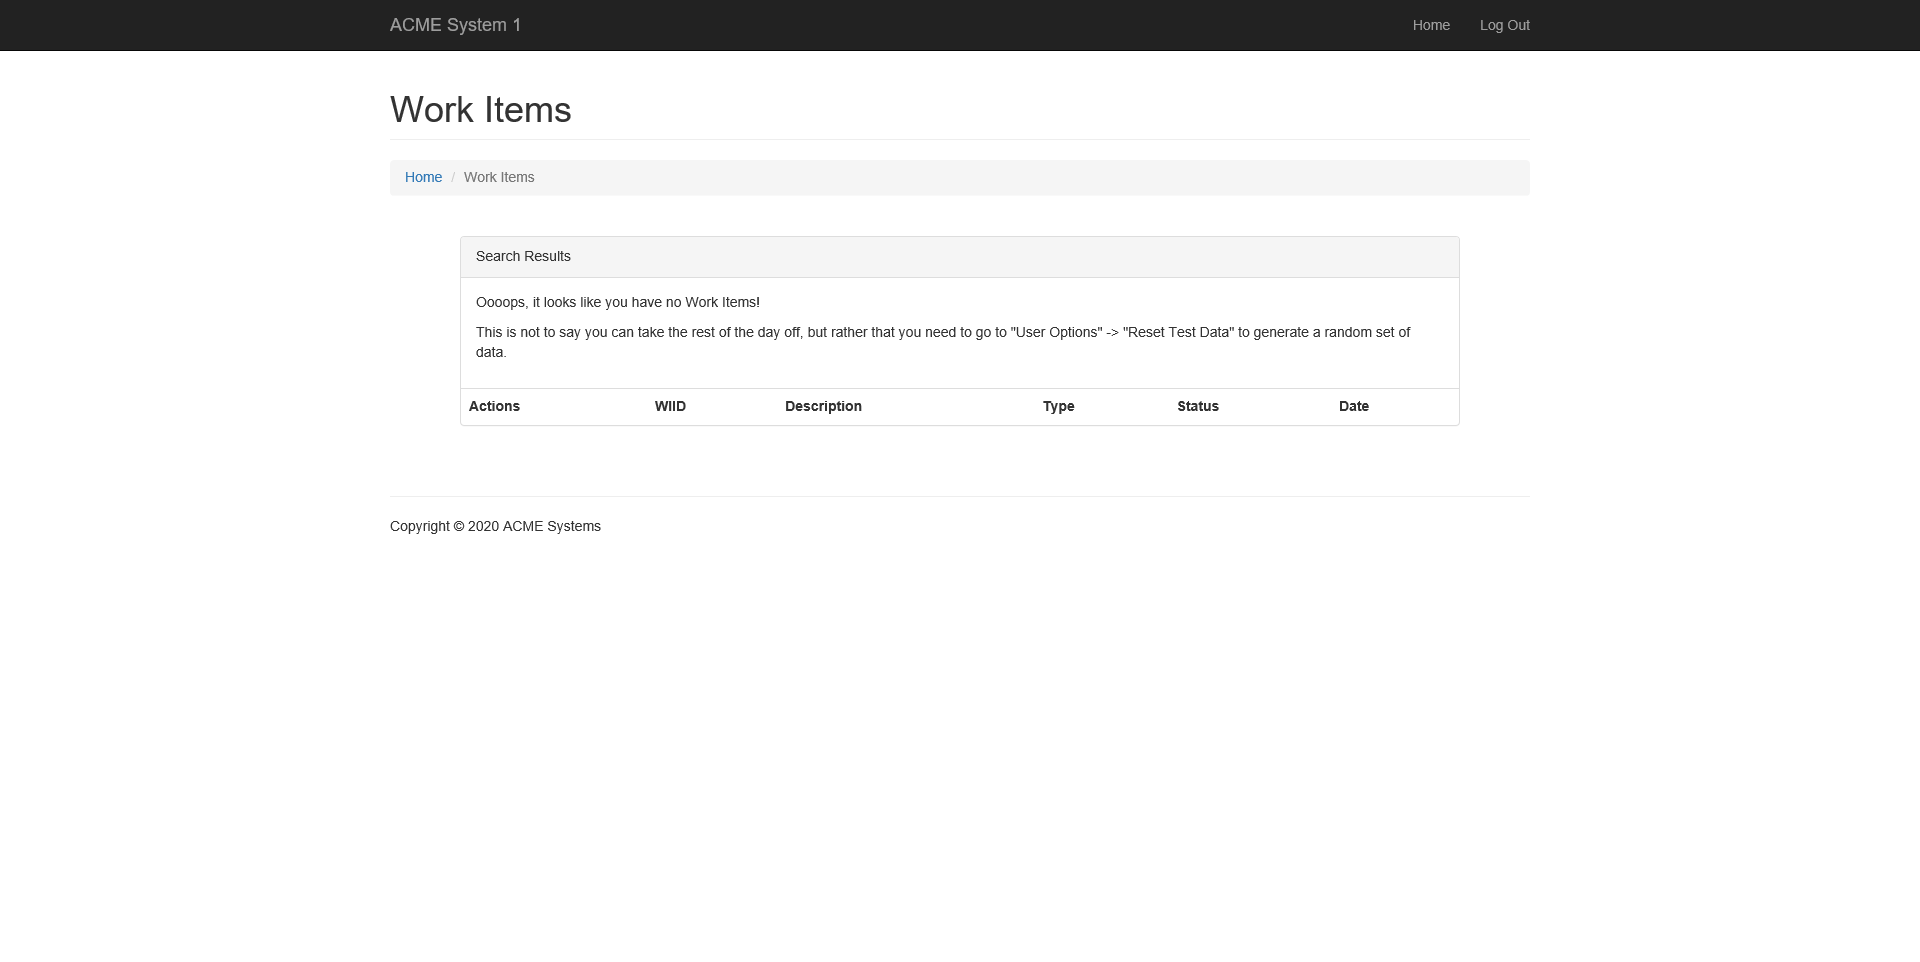
Workflow: ACME_ExtractWorkitemID

Step 1: Attach Browser 'ACMESyste Page' in window 'ACME System 1 - Work Items'

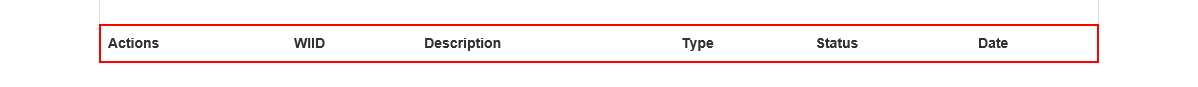
Step 2: get-text from the table